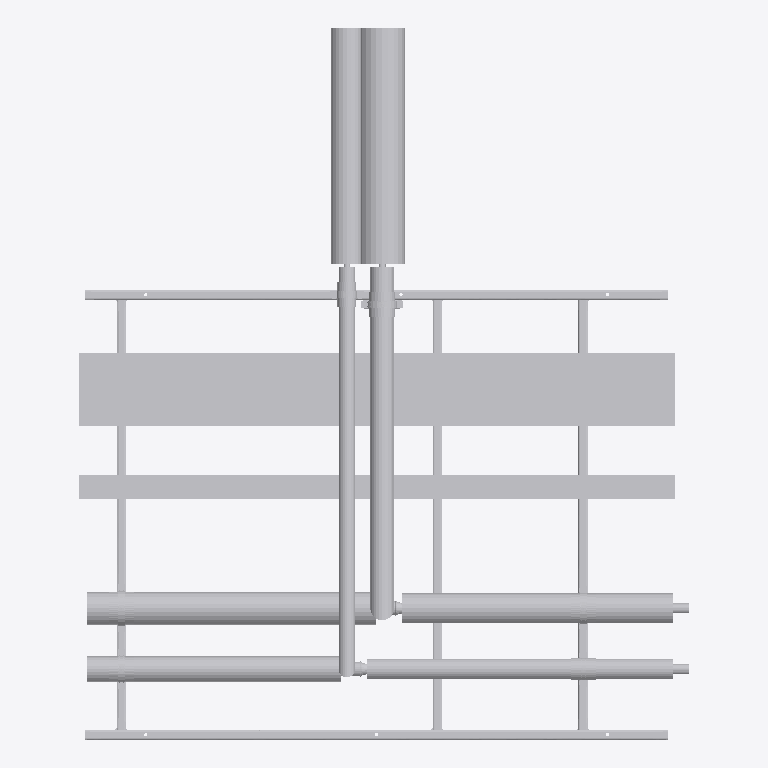
Plan cut of the same IFC building model at storey 'Level 0' (level 0.00 m, cut at 1.40 m), seen from above with north up, elements coloured by IFC class (only those large enough to see are counted): 35 other elements (light grey). No cut surface shows.
Extent 2.5 m × 2.9 m × 0.4 m (x, y, z). Storeys (2): Level 0 at 0.00 m; Level 1 at 4.00 m. Elements (82): 76 IfcBuildingElementProxy, 6 IfcMechanicalFastener.

HEADER;
FILE_DESCRIPTION(('ViewDefinition [CoordinationView]','RevitIdentifiers [ContentGUID: bd057799-ab2a-4c32-b9f8-a49134bfda82, VersionGUID: e5ec8929-f41f-4976-8bd4-8c4578e0f8ba, NumberOfSaves: 0]'),'2;1');
FILE_NAME('SP-02-SP01.ifc','2026-11-01T13:25:53+00:00',(''),(''),'ODA SDAI 25.12','Autodesk - Revit 26.4.20.9 (ENG) - 26.4.20.9','');
FILE_SCHEMA(('IFC2X3'));
ENDSEC;
DATA;
#20=IFCPROJECT('2z1NUPgofCChduf97BG2Lo',#6,'Project Number',$,$,'Project Name','Project Status',(#13,#18),#92433);
#34=IFCSITE('2z1NUPgofCChduf97BG2Lm',#6,'Default',$,$,#33,$,$,.ELEMENT.,(51,30,23,112487),(0,-7,-37,-956022),0.0,$,$);
#24=IFCBUILDING('2z1NUPgofCChduf97BG2Lp',#6,'',$,$,#23,$,'',.ELEMENT.,$,$,#21);
#27=IFCBUILDINGSTOREY('3Zu5Bv0LOHrPC10026FoQQ',#6,'Level 0',$,$,#26,$,'Level 0',.ELEMENT.,0.0);
#31=IFCBUILDINGSTOREY('15Z0v90RiHrPC20026FoKR',#6,'Level 1',$,$,#30,$,'Level 1',.ELEMENT.,3999.9999999999995);
#59726=IFCBUILDINGELEMENTPROXY('3bx8afz1z9TelKZ4LuxNqT',#6,'Straight:Default:886183',$,$,#59725,#59722,'886183',$);
#59683=IFCBUILDINGELEMENTPROXY('3bx8afz1z9TelKZ4LuxNqO',#6,'Straight:Default:886178',$,$,#59682,#59679,'886178',$);
#92198=IFCBUILDINGELEMENTPROXY('3bx8afz1z9TelKZ4LuxNw$',#6,'886277',$,$,#92000,#92197,'886277',$);
#53083=IFCBUILDINGELEMENTPROXY('3bx8afz1z9TelKZ4LuxNtH',#6,'886123',$,$,#52885,#53082,'886123',$);
#53493=IFCBUILDINGELEMENTPROXY('3bx8afz1z9TelKZ4LuxNtE',#6,'886132',$,$,#53295,#53492,'886132',$);
#59641=IFCBUILDINGELEMENTPROXY('3bx8afz1z9TelKZ4LuxNqf',#6,'886163',$,$,#59443,#59640,'886163',$);
#91788=IFCBUILDINGELEMENTPROXY('3bx8afz1z9TelKZ4LuxNr6',#6,'886268',$,$,#91590,#91787,'886268',$);
#45482=IFCBUILDINGELEMENTPROXY('3bx8afz1z9TelKZ4LuxNn6',#6,'886012',$,$,#45284,#45481,'886012',$);
#52646=IFCBUILDINGELEMENTPROXY('3bx8afz1z9TelKZ4LuxNsV',#6,'886053',$,$,#52448,#52645,'886053',$);
#10679=IFCBUILDINGELEMENTPROXY('3bx8afz1z9TelKZ4LuxNm6',#6,'Side rail, left, drilled 3 x 14 dia:885948',$,$,#36,#10678,'885948',$);
#45892=IFCBUILDINGELEMENTPROXY('3bx8afz1z9TelKZ4LuxNs$',#6,'886021',$,$,#45694,#45891,'886021',$);
#21876=IFCBUILDINGELEMENTPROXY('3bx8afz1z9TelKZ4LuxNm7',#6,'Side rail, right, drilled 1 x 12 dia + 3 x 14 dia:885949',$,$,#10682,#21875,'885949',$);
#38318=IFCBUILDINGELEMENTPROXY('3bx8afz1z9TelKZ4LuxNnw',#6,'Ring 21 cross member, row 1, drilled 2 x 12 dia:885952',$,$,#30165,#38317,'885952',$);
#30162=IFCBUILDINGELEMENTPROXY('3bx8afz1z9TelKZ4LuxNm5',#6,'Ring 15 cross member, row 1:885951',$,$,#30035,#30161,'885951',$);
#30032=IFCBUILDINGELEMENTPROXY('3bx8afz1z9TelKZ4LuxNm4',#6,'Ring 2 cross member, row 1, drilled 2 x 12 dia:885950',$,$,#21879,#30031,'885950',$);
#58820=IFCBUILDINGELEMENTPROXY('3bx8afz1z9TelKZ4LuxNqx',#6,'886145',$,$,#58202,#58819,'886145',$);
#91365=IFCBUILDINGELEMENTPROXY('3bx8afz1z9TelKZ4LuxNrC',#6,'Insulation block 92 x 100:886262',$,$,#91355,#91364,'886262',$);
#91326=IFCBUILDINGELEMENTPROXY('3bx8afz1z9TelKZ4LuxNr9',#6,'Insulation block 108 x 100:886259',$,$,#91316,#91325,'886259',$);
#91313=IFCBUILDINGELEMENTPROXY('3bx8afz1z9TelKZ4LuxNr8',#6,'Insulation block 78 x 100:886258',$,$,#91299,#91312,'886258',$);
#91352=IFCBUILDINGELEMENTPROXY('3bx8afz1z9TelKZ4LuxNrF',#6,'Insulation block 134 x 100:886261',$,$,#91342,#91351,'886261',$);
#80741=IFCMECHANICALFASTENER('3bx8afz1z9TelKZ4LuxNrh',#6,'Walraven Heavy Duty Clamp HD500 (M810, M1012) (BUP1000):Walraven Heavy Duty Clamp HD500 (M810, M1012) (BUP1000):886225','Heavy Duty Clamp HD500 (M10/12) (BUP1000) 132 - 140 mm',$,#80740,#80737,'886225',$,$);
#91251=IFCMECHANICALFASTENER('3bx8afz1z9TelKZ4LuxNrS',#6,'Walraven Heavy Duty Clamp HD500 (M810, M1012) (BUP1000):Walraven Heavy Duty Clamp HD500 (M810, M1012) (BUP1000):886246','Heavy Duty Clamp HD500 (M10/12) (BUP1000) 116 - 123 mm',$,#91250,#91247,'886246',$,$);
#51826=IFCBUILDINGELEMENTPROXY('3bx8afz1z9TelKZ4LuxNsf',#6,'886035',$,$,#51138,#51825,'886035',$);
#91378=IFCBUILDINGELEMENTPROXY('3bx8afz1z9TelKZ4LuxNrD',#6,'Insulation block 122 x 100:886263',$,$,#91368,#91377,'886263',$);
#70267=IFCMECHANICALFASTENER('3bx8afz1z9TelKZ4LuxNq1',#6,'Walraven Heavy Duty Clamp HD500 (M810, M1012) (BUP1000):Walraven Heavy Duty Clamp HD500 (M810, M1012) (BUP1000):886203','Heavy Duty Clamp HD500 (M10/12) (BUP1000) 108 - 116 mm',$,#70266,#70263,'886203',$,$);
#75506=IFCMECHANICALFASTENER('3bx8afz1z9TelKZ4LuxNrp',#6,'Walraven Heavy Duty Clamp HD500 (M810, M1012) (BUP1000):Walraven Heavy Duty Clamp HD500 (M810, M1012) (BUP1000):886217','Heavy Duty Clamp HD500 (M10/12) (BUP1000) 98 - 106 mm',$,#75505,#75502,'886217',$,$);
#91339=IFCBUILDINGELEMENTPROXY('3bx8afz1z9TelKZ4LuxNrE',#6,'Insulation block 104 x 100:886260',$,$,#91329,#91338,'886260',$);
#64968=IFCMECHANICALFASTENER('3bx8afz1z9TelKZ4LuxNqN',#6,'Walraven Heavy Duty Clamp HD500 (M810, M1012) (BUP1000):Walraven Heavy Duty Clamp HD500 (M810, M1012) (BUP1000):886189','Heavy Duty Clamp HD500 (M10/12) (BUP1000) 72 - 78 mm',$,#64967,#64964,'886189',$,$);
#40357=IFCBUILDINGELEMENTPROXY('3bx8afz1z9TelKZ4LuxNnu',#6,'S1 (7270S) - Slip Straight Connector:Default:885954',$,$,#40356,#40353,'885954',$);
#52654=IFCBUILDINGELEMENTPROXY('3bx8afz1z9TelKZ4LuxNsE',#6,'S1 (7270S) - Slip Straight Connector:Default:886068',$,$,#52653,#52650,'886068',$);
#86008=IFCMECHANICALFASTENER('3bx8afz1z9TelKZ4LuxNrY',#6,'Walraven Heavy Duty Clamp HD500 (M810, M1012) (BUP1000):Walraven Heavy Duty Clamp HD500 (M810, M1012) (BUP1000):886232','Heavy Duty Clamp HD500 (M10/12) (BUP1000) 79 - 85 mm',$,#86007,#86004,'886232',$,$);
#43710=IFCBUILDINGELEMENTPROXY('3bx8afz1z9TelKZ4LuxNnp',#6,'S25 (7130) - Tee (Reducing):Default:885961',$,$,#43709,#43706,'885961',$);
#52672=IFCBUILDINGELEMENTPROXY('3bx8afz1z9TelKZ4LuxNte',#6,'S6 (7243) - Reducer (MxF):Default:886098',$,$,#52671,#52668,'886098',$);
#45071=IFCBUILDINGELEMENTPROXY('3bx8afz1z9TelKZ4LuxNnO',#6,'S6 (7243) - Reducer (MxF):Default:885986',$,$,#45070,#45067,'885986',$);
#52663=IFCBUILDINGELEMENTPROXY('3bx8afz1z9TelKZ4LuxNs3',#6,'S25 (7130) - Tee (Reducing):Default:886073',$,$,#52662,#52659,'886073',$);
ENDSEC;
